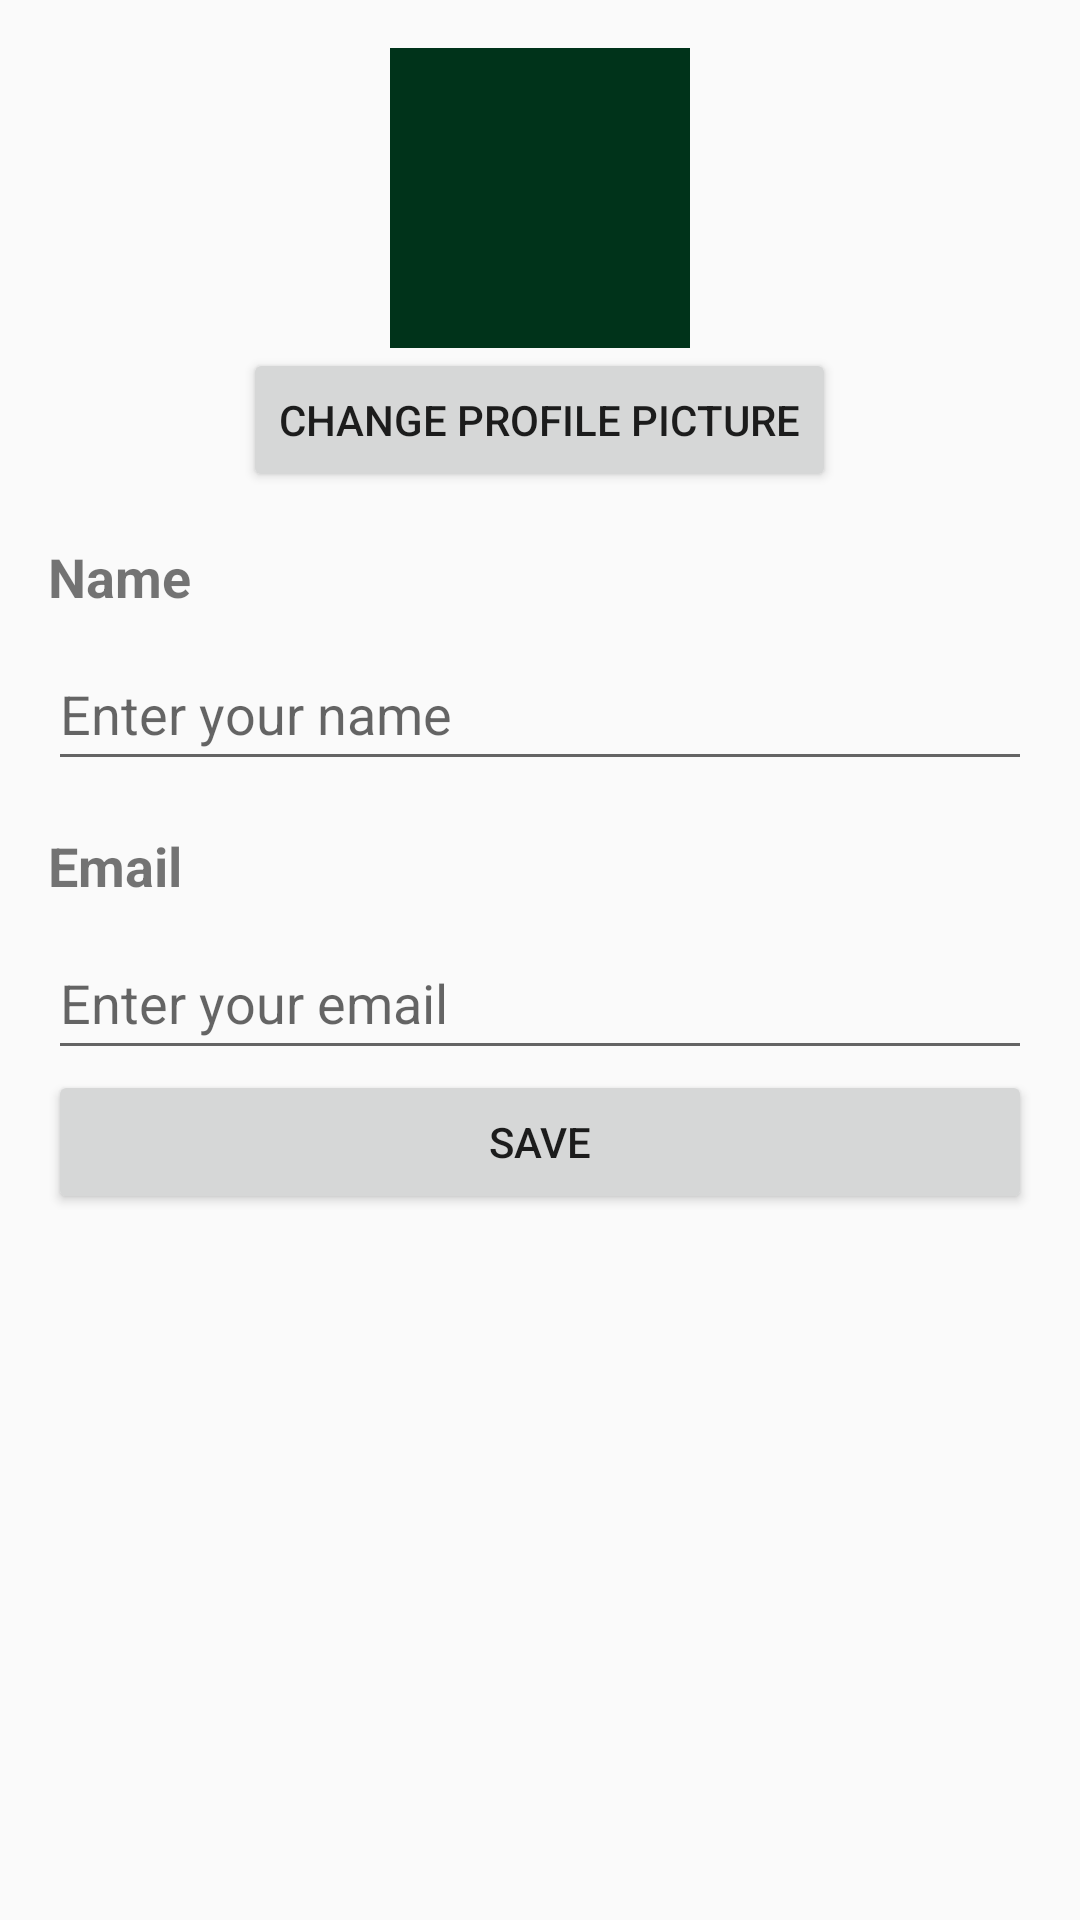

Here is an Android app screen rendered from its layout file. Give the layout XML and the strings, colors and styles it references.
<!-- AndroidManifest.xml: application theme AppTheme -->
<!-- res/layout/activity_profile.xml -->
<?xml version="1.0" encoding="utf-8"?>
<ScrollView xmlns:android="http://schemas.android.com/apk/res/android"
    android:layout_width="match_parent"
    android:layout_height="match_parent"
    android:padding="16dp">

    <LinearLayout
        android:layout_width="match_parent"
        android:layout_height="wrap_content"
        android:orientation="vertical">

        
        <ImageView
            android:id="@+id/profileImage"
            android:layout_width="100dp"
            android:layout_height="100dp"
            android:layout_gravity="center"
            android:background="@color/endColor"
            android:contentDescription="Profile Picture"
            android:src="@drawable/ic_profile_placeholder_24" />

        <Button
            android:id="@+id/changeProfileImageButton"
            android:layout_width="wrap_content"
            android:layout_height="wrap_content"
            android:layout_gravity="center"
            android:text="Change Profile Picture" />

        
        <TextView
            android:layout_width="match_parent"
            android:layout_height="wrap_content"
            android:text="Name"
            android:textSize="18sp"
            android:textStyle="bold"
            android:paddingTop="16dp"
            android:paddingBottom="8dp" />

        <EditText
            android:id="@+id/profileName"
            android:layout_width="match_parent"
            android:layout_height="48dp"
            android:hint="Enter your name" />

        
        <TextView
            android:layout_width="match_parent"
            android:layout_height="wrap_content"
            android:text="Email"
            android:textSize="18sp"
            android:textStyle="bold"
            android:paddingTop="16dp"
            android:paddingBottom="8dp" />

        <EditText
            android:id="@+id/profileEmail"
            android:layout_width="match_parent"
            android:layout_height="48dp"
            android:hint="Enter your email"
            android:inputType="textEmailAddress" />

        
        <Button
            android:id="@+id/saveProfileButton"
            android:layout_width="match_parent"
            android:layout_height="wrap_content"
            android:text="Save" />

    </LinearLayout>
</ScrollView>
<!-- resources referenced by this layout -->
<resources>
  <color name="endColor">#00331a</color>
  <style name="AppTheme" parent="Theme.AppCompat.Light.DarkActionBar">
          
          <item name="colorPrimary">@color/colorPrimary</item>
          <item name="colorPrimaryDark">@color/colorPrimaryDark</item>
          <item name="colorAccent">@color/colorAccent</item>
      </style>
  <color name="colorPrimary">#3F51B5</color>
  <color name="colorPrimaryDark">#3700B3</color>
  <color name="colorAccent">#03DAC6</color>
</resources>
